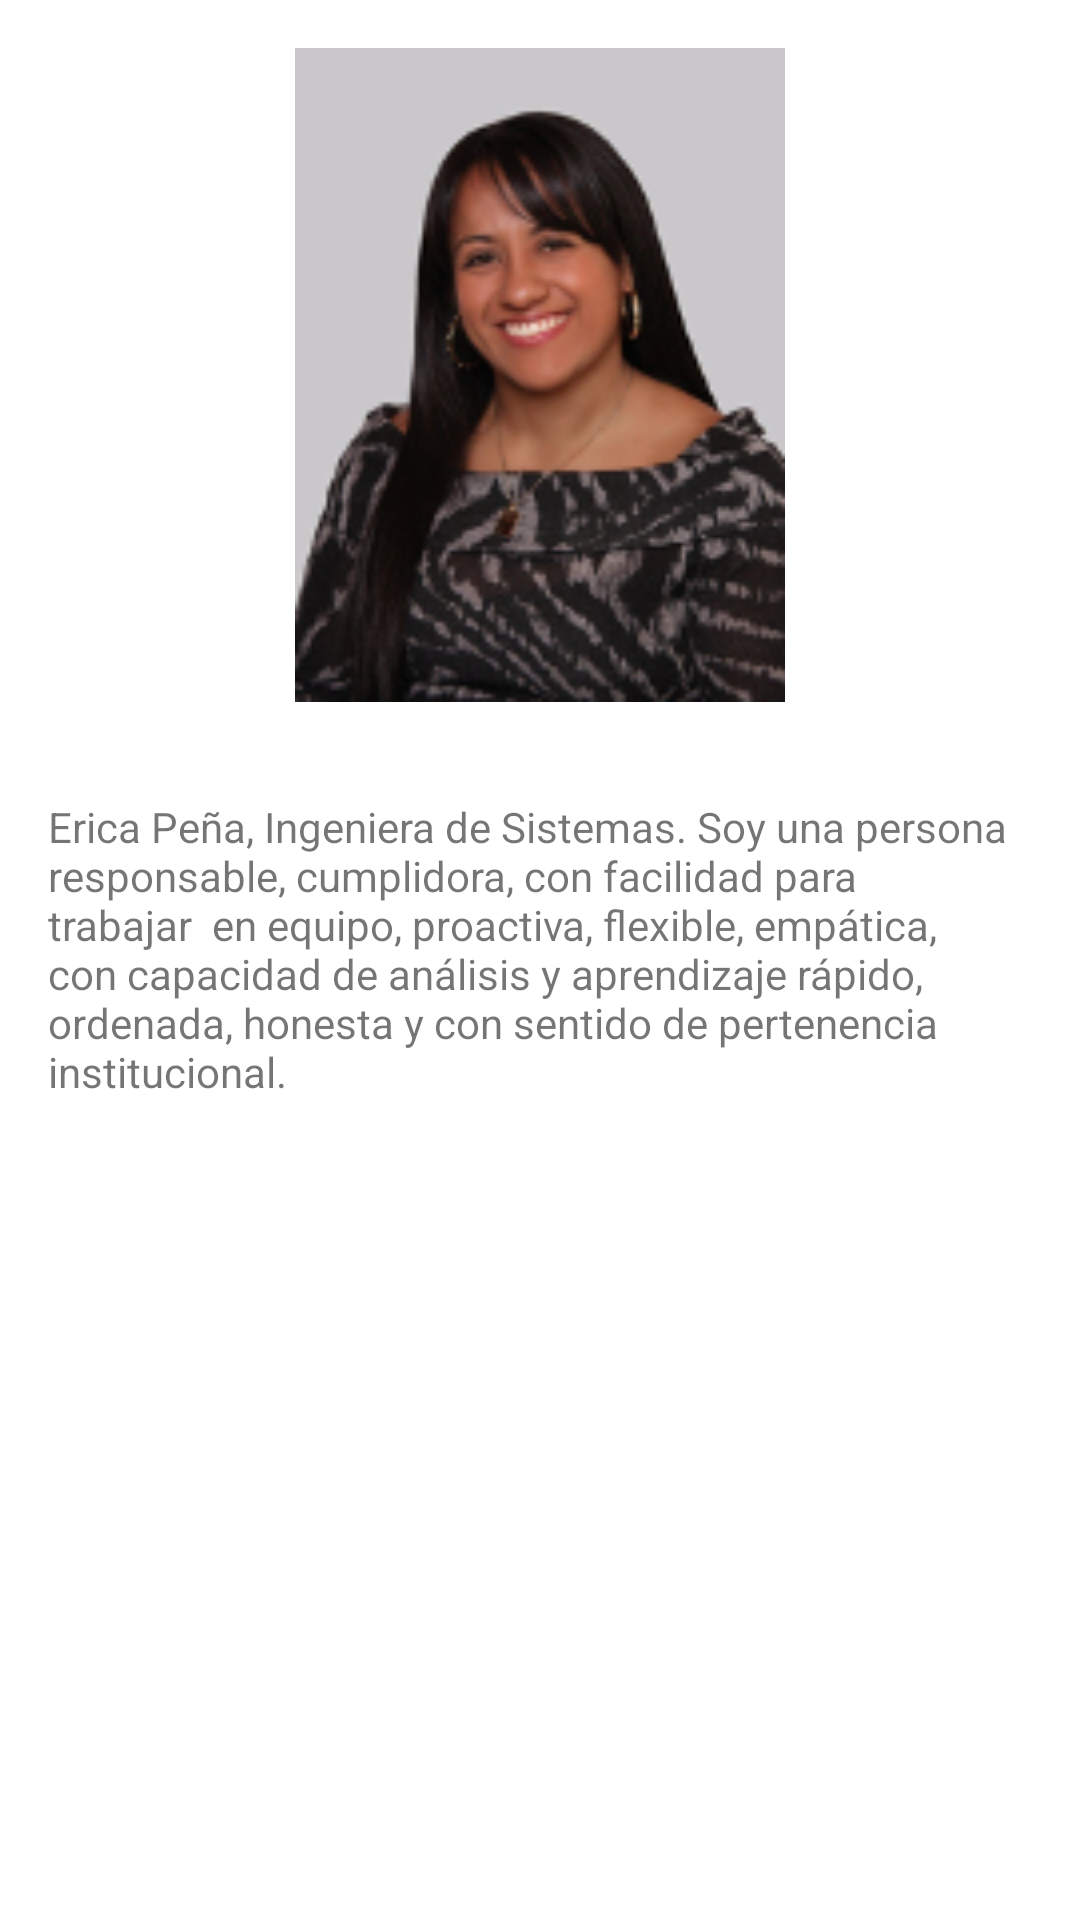

Reconstruct the res/layout file that produces this screen, plus the resources it refers to.
<!-- AndroidManifest.xml: application theme Theme.UserReto -->
<!-- res/layout/fragment_informacion.xml -->
<?xml version="1.0" encoding="utf-8"?>
<LinearLayout xmlns:android="http://schemas.android.com/apk/res/android"
    xmlns:app="http://schemas.android.com/apk/res-auto"
    xmlns:tools="http://schemas.android.com/tools"
    android:layout_width="match_parent"
    android:layout_height="match_parent"
    android:orientation="vertical"
    tools:context=".ui.notifications.NotificationsFragment">

    <ImageView
        android:layout_width="match_parent"
        android:layout_height="250dp"
        android:layout_gravity="center_horizontal"
        android:padding="16dp"
        android:src="@drawable/erica"
        />
    <TextView
        android:layout_width="match_parent"
        android:layout_height="wrap_content"
        android:padding="16dp"
        android:text="Erica Peña, Ingeniera de Sistemas. Soy una persona responsable, cumplidora, con facilidad para  trabajar  en equipo, proactiva, flexible, empática, con capacidad de análisis y aprendizaje rápido,  ordenada, honesta y con sentido de pertenencia institucional.  "/>

</LinearLayout>
<!-- resources referenced by this layout -->
<resources>
  <!-- drawable erica: png bitmap (drawable, 34218 bytes) -->
  <style name="Theme.UserReto" parent="Theme.MaterialComponents.DayNight.DarkActionBar">
          
          <item name="colorPrimary">@color/purple_500</item>
          <item name="colorPrimaryVariant">@color/purple_700</item>
          <item name="colorOnPrimary">@color/white</item>
          
          <item name="colorSecondary">@color/teal_200</item>
          <item name="colorSecondaryVariant">@color/teal_700</item>
          <item name="colorOnSecondary">@color/black</item>
          
          <item name="android:statusBarColor" tools:targetApi="l">?attr/colorPrimaryVariant</item>
          
      </style>
  <!-- not gathered from this repository: default colours our renderer supplied (Android Studio template values) -->
  <color name="purple_500">#FF6200EE</color>
  <color name="purple_700">#FF3700B3</color>
  <color name="teal_200">#FF03DAC5</color>
  <color name="teal_700">#FF018786</color>
  <color name="black">#FF000000</color>
  <color name="white">#FFFFFFFF</color>
</resources>
